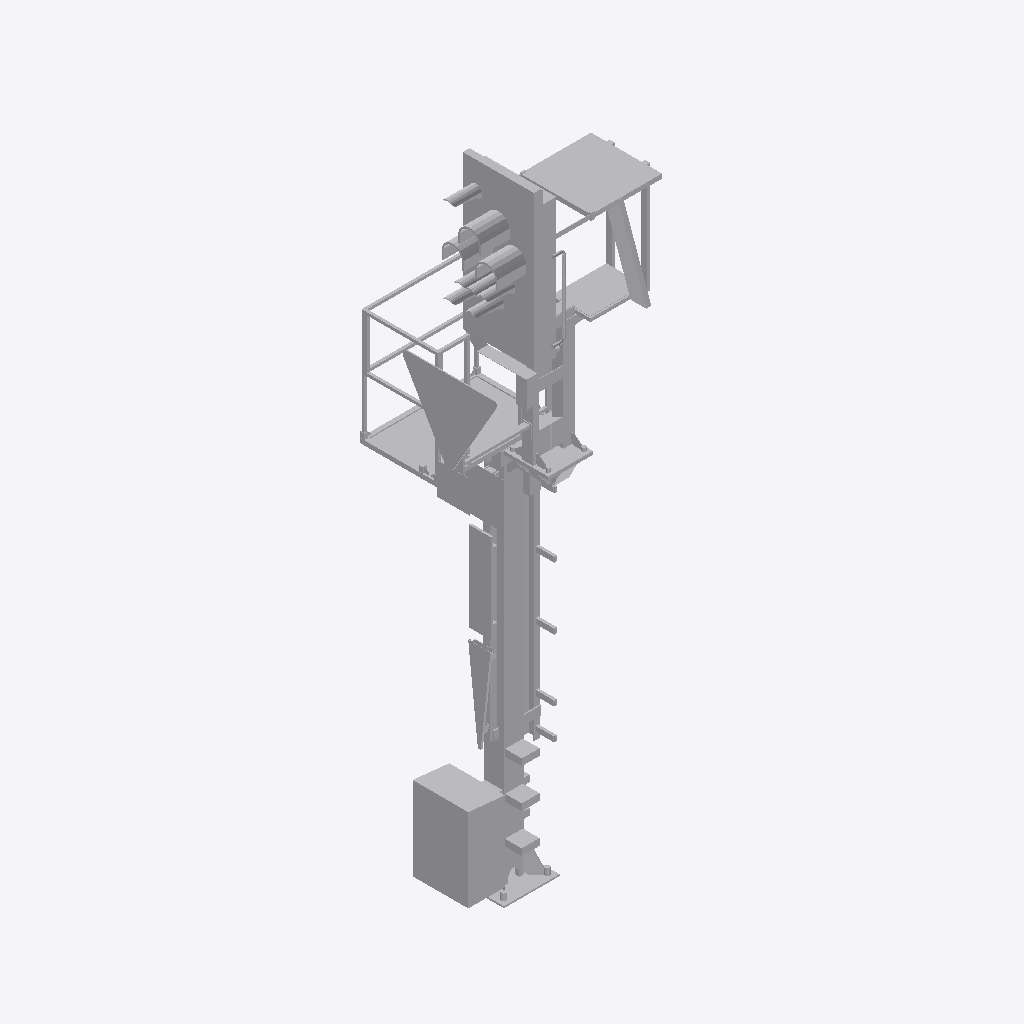
Isometric view of an IFC building model (IFC-SPF (STEP), schema IFC4, length unit metre), seen from the south-west, elements coloured by IFC class: 1 other element (light grey).
Extent 1.6 m × 1.3 m × 5.9 m (x, y, z). Elements (1): 1 IfcBuildingElementProxy.

HEADER;
FILE_DESCRIPTION(('ViewDefinition [ReferenceView_V1.2]'),'2;1');
FILE_NAME('2018_01','2022-11-28T19:26:47+01:00',(''),(''),'ODA SDAI 22.12','23.0.20.21 - Exporter 23.0.20.21 - Alternativ-UI','');
FILE_SCHEMA(('IFC4'));
ENDSEC;
DATA;
#98=IFCPROJECT('2$Wwm8czv6C8$LoOtG9ylw',#20,'2018_01',$,$,'','Projekt  Status',(#93),#90);
#101=IFCSITE('2$Wwm8czv6C8$LoOtG9ylu',#20,'Default',$,$,#100,$,$,.ELEMENT.,(48,8,15,359802),(11,34,47,783432),0.0,$,$);
#1187=IFCBUILDINGELEMENTPROXY('2VU6DVA8n6Ww4C3aXf_K40',#20,'S 8000.5.7-2-6_M3500-A400-Zs3v-HS-L_LOD400-500:S 8000.5.7-2-6_M3500-A400-Zs3v-HS-L_l400:2497644',$,'S 8000.5.7-2-6_M3500-A400-Zs3v-HS-L_LOD400-500:S 8000.5.7-2-6_M3500-A400-Zs3v-HS-L_l400',#1186,#1184,'2497644',.NOTDEFINED.);
ENDSEC;
